Photos from the image-classification dataset "Thermal" in the GitHub repository chen-lu21/plant-disease-detection. Its 4 classes are: rice leaf brown spot, rice leaf healthy, rice leaf hispa, rice leaf blast.

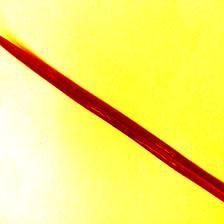
Label: rice leaf blast

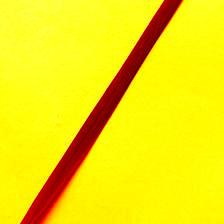
Label: rice leaf healthy

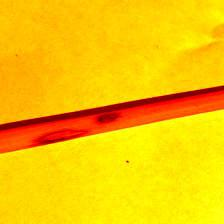
Label: rice leaf blast

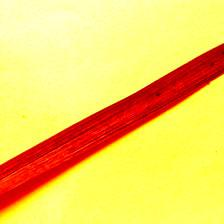
Label: rice leaf brown spot

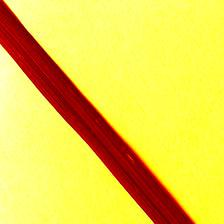
Label: rice leaf hispa

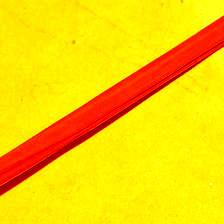
Label: rice leaf healthy
